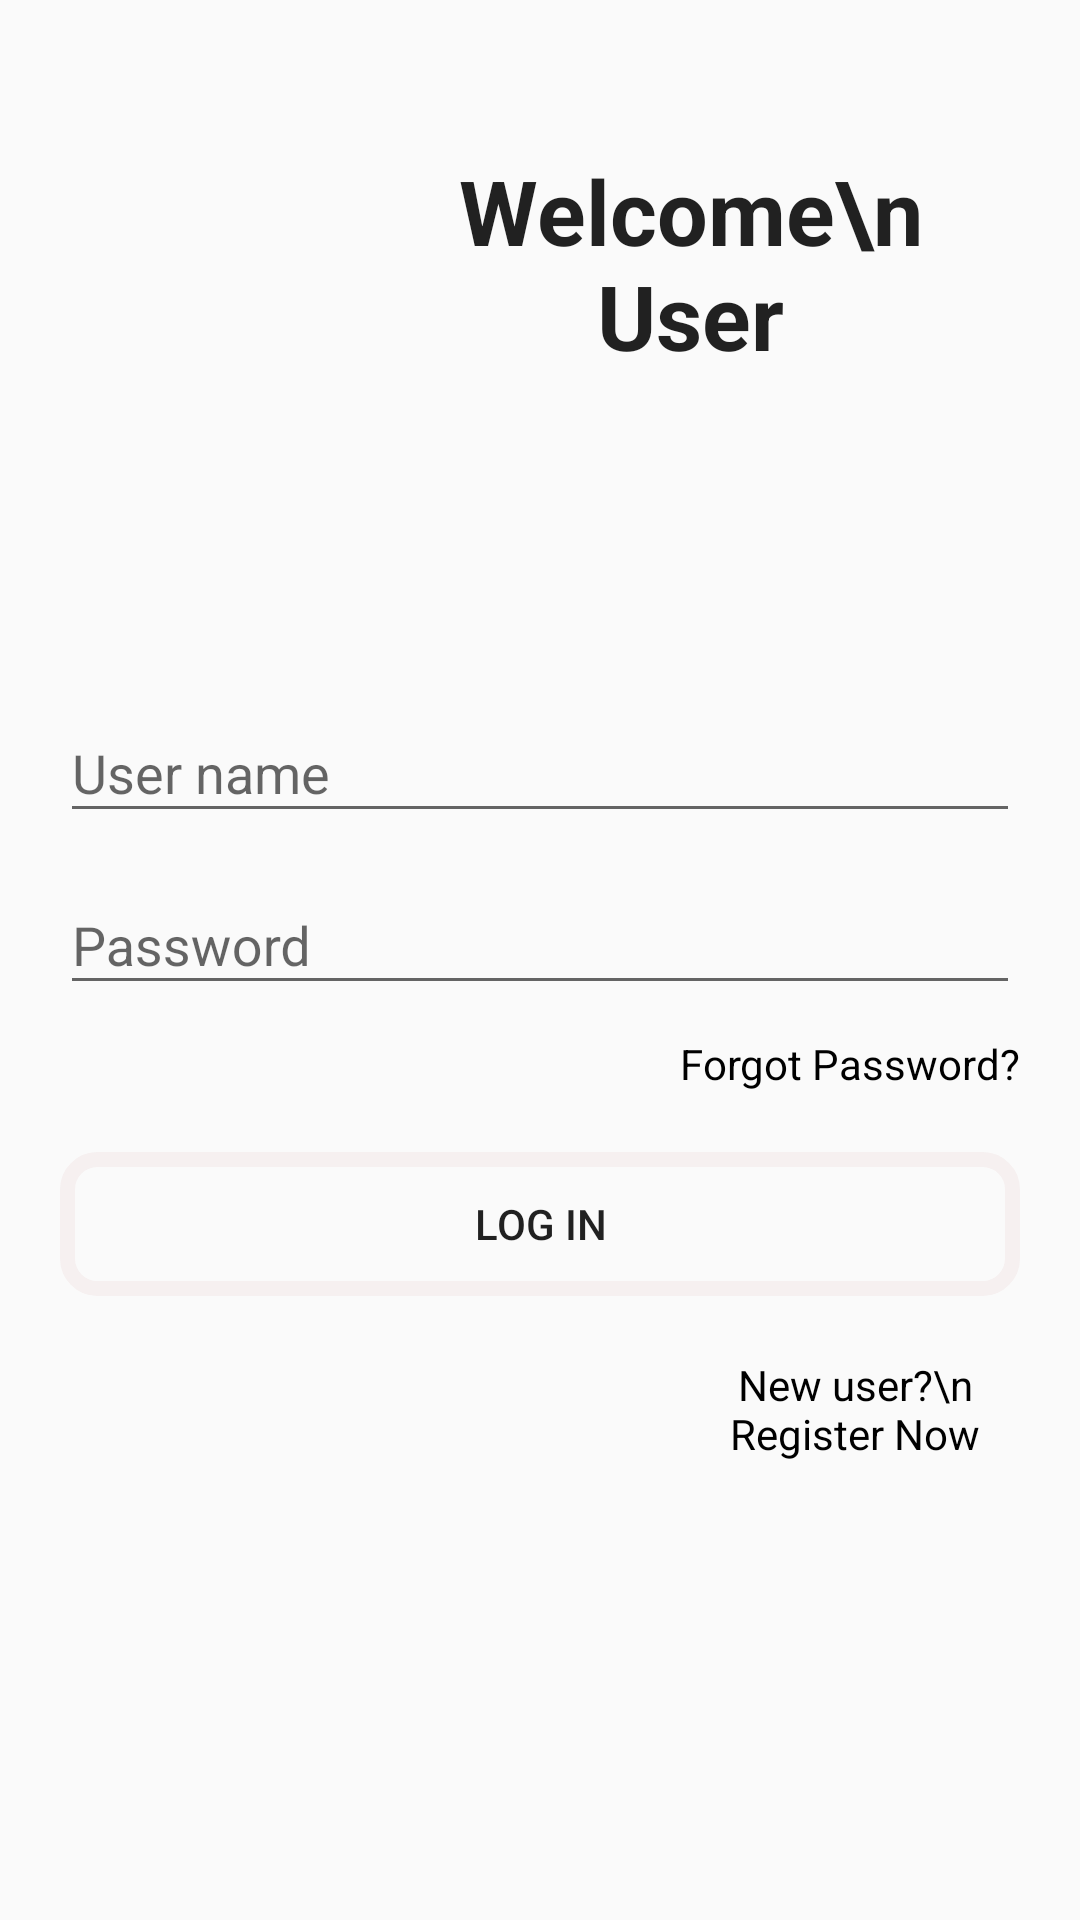

The Android layout XML behind this screen, and the referenced resources:
<!-- AndroidManifest.xml: application theme AppTheme -->
<!-- res/layout/activity_login.xml -->
<?xml version="1.0" encoding="utf-8"?>
<RelativeLayout xmlns:android="http://schemas.android.com/apk/res/android"
    xmlns:app="http://schemas.android.com/apk/res-auto"
    xmlns:tools="http://schemas.android.com/tools"
    android:layout_width="match_parent"
    android:layout_height="match_parent"
    android:layout_gravity="center"
    android:background="@drawable/bg"
    android:focusableInTouchMode="true"
    android:gravity="center"
    tools:context=".LoginActivity">

    <ScrollView
        android:layout_width="match_parent"
        android:layout_height="match_parent"

        android:scrollIndicators="start">

        <LinearLayout
            android:layout_width="match_parent"
            android:layout_height="wrap_content"
            android:orientation="vertical"
            android:padding="20dp">

            <LinearLayout
                android:layout_width="match_parent"
                android:layout_height="wrap_content"
                android:orientation="horizontal">

                <TextView
                    style="@style/TextAppearance.AppCompat.Body1"
                    android:layout_width="wrap_content"
                    android:layout_height="wrap_content"
                    android:layout_marginStart="100dp"
                    android:layout_marginTop="30dp"
                    android:gravity="center"
                    android:text="Welcome\n User"
                    android:textSize="30sp"
                    android:textStyle="bold" />

            </LinearLayout>

            <com.google.android.material.textfield.TextInputLayout
                android:id="@+id/textInputEmail"
                android:layout_width="match_parent"
                android:layout_height="wrap_content"
                android:layout_marginTop="100dp">

                <EditText
                    android:id="@+id/editTextEmail"
                    android:layout_width="match_parent"
                    android:layout_height="wrap_content"
                    android:hint="User name"
                    android:inputType="textEmailAddress"
                    android:maxLines="1" />
            </com.google.android.material.textfield.TextInputLayout>

            <com.google.android.material.textfield.TextInputLayout
                android:id="@+id/textInputPassword"
                android:layout_width="match_parent"
                android:layout_height="wrap_content"
                android:layout_marginTop="5dp">

                <EditText
                    android:id="@+id/editTextPassword"
                    android:layout_width="match_parent"
                    android:layout_height="wrap_content"
                    android:hint="Password"
                    android:inputType="textPassword"
                    android:maxLines="1" />
            </com.google.android.material.textfield.TextInputLayout>

            <TextView
                android:layout_width="wrap_content"
                android:layout_height="wrap_content"
                android:layout_gravity="end"
                android:layout_marginTop="10dp"
                android:text="Forgot Password?"
                android:textColor="@color/black"
                android:textSize="14sp" />

            <Button
                android:id="@+id/btn_login"
                android:layout_width="match_parent"
                android:layout_height="wrap_content"
                android:layout_marginTop="20dp"
                android:background="@drawable/outline"
                android:text="Log In" />

            <TextView
                android:layout_width="wrap_content"
                android:layout_height="wrap_content"
                android:layout_marginStart="210dp"
                android:layout_marginTop="20dp"
                android:text="New user?\n Register Now"
                android:textAlignment="center"
                android:textColor="@color/black"
                android:textSize="14sp" />


        </LinearLayout>
    </ScrollView>
</RelativeLayout>
<!-- resources referenced by this layout -->
<resources>
  <color name="black">#000000</color>
  <!-- drawable outline (drawable) -->
  <?xml version="1.0" encoding="utf-8"?>
  <shape xmlns:android="http://schemas.android.com/apk/res/android">
  
      <stroke android:color="#F6F0F0" android:width="5dp"/>
      <corners android:radius="10dp"/>
  </shape>
  <style name="AppTheme" parent="Theme.AppCompat.Light.NoActionBar">
          
          <item name="colorPrimary">@color/colorPrimary</item>
          <item name="colorPrimaryDark">@color/colorPrimaryDark</item>
          <item name="colorAccent">@color/colorAccent</item>
      </style>
  <color name="colorPrimary">#AE6802</color>
  <color name="colorPrimaryDark">#FF9800</color>
  <color name="colorAccent">#03DAC5</color>
</resources>
